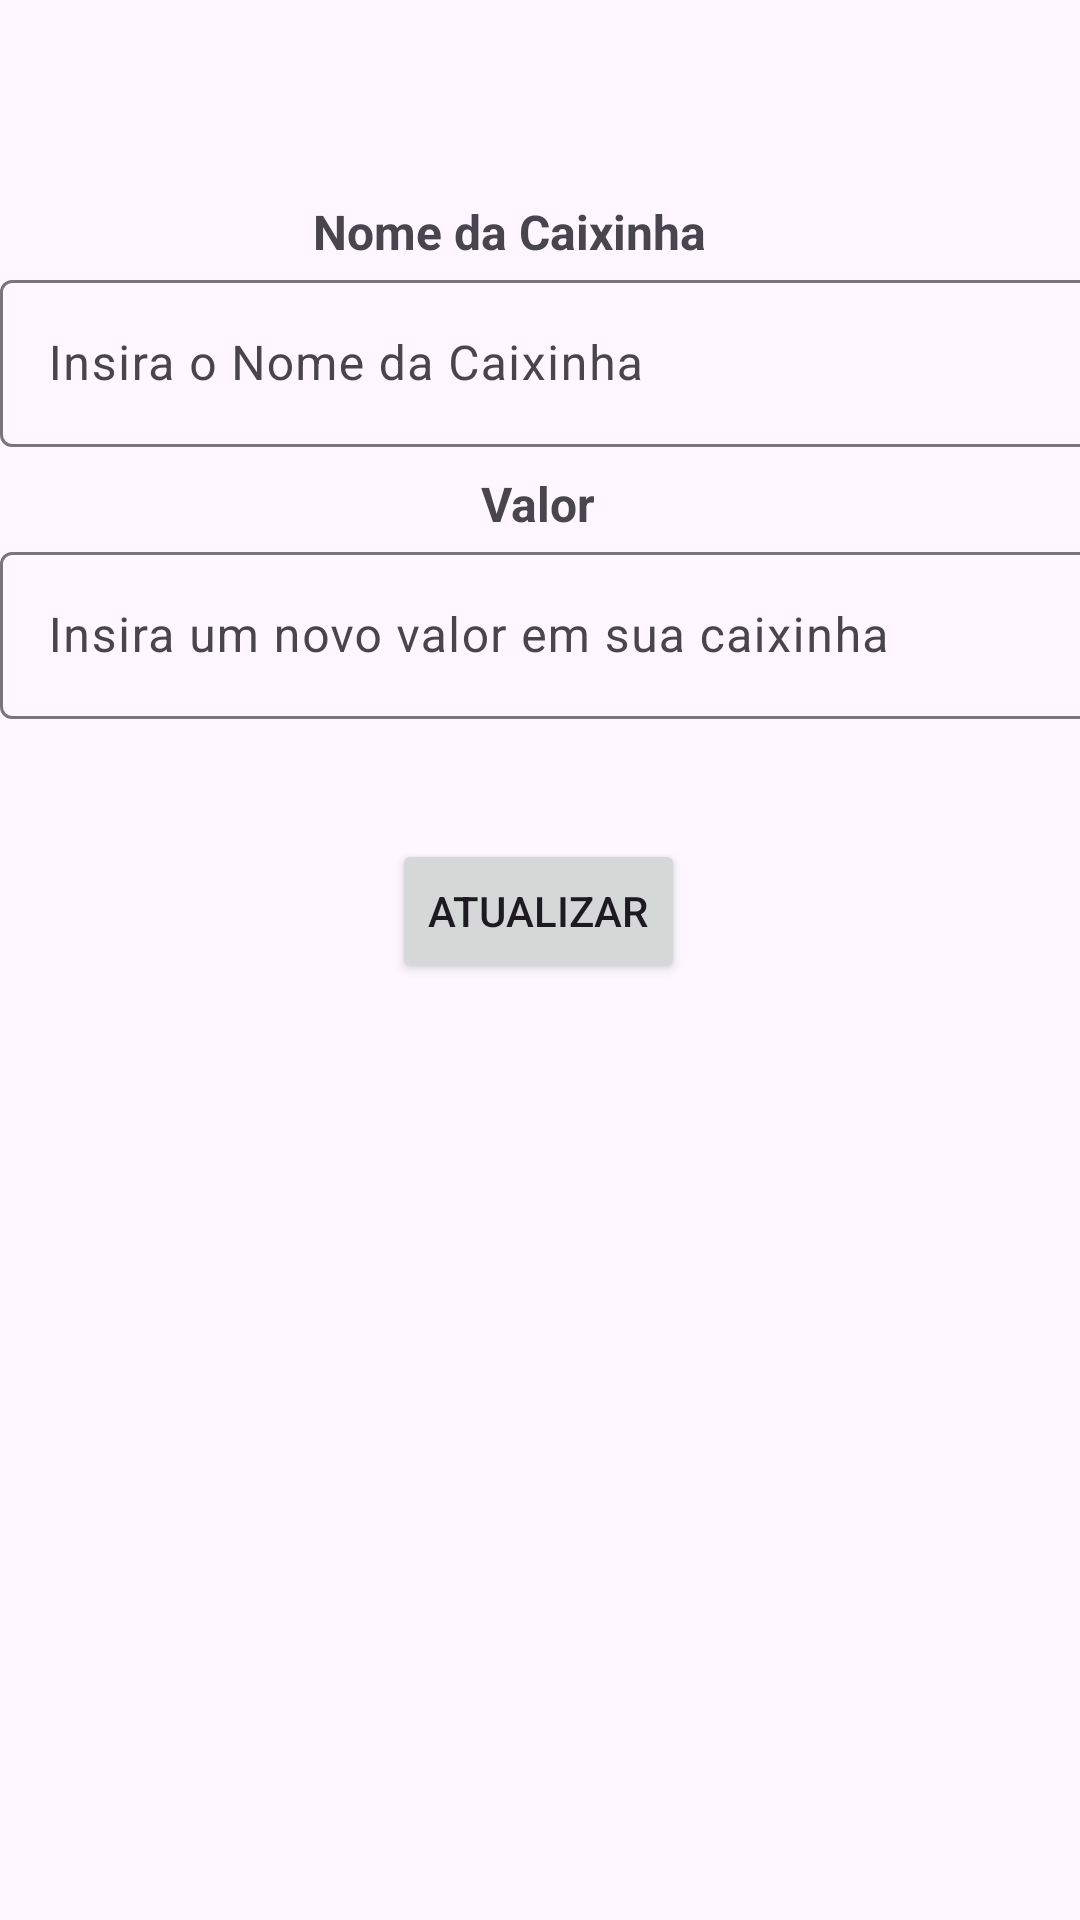

Here is an Android app screen rendered from its layout file. Give the layout XML and the strings, colors and styles it references.
<!-- AndroidManifest.xml: application theme Theme.BasicDigitalBank -->
<!-- res/layout/fragment_update_caixinha.xml -->
<?xml version="1.0" encoding="utf-8"?>
<androidx.constraintlayout.widget.ConstraintLayout
    xmlns:android="http://schemas.android.com/apk/res/android"
    xmlns:app="http://schemas.android.com/apk/res-auto"
    xmlns:tools="http://schemas.android.com/tools"
    android:id="@+id/frameLayoutUpdate"
    android:layout_width="match_parent"
    android:layout_height="match_parent"
    tools:context=".caixinhaTelas.UpdateCaixinhaFragment">

    

    

    

    

    

    

    <TextView
        android:id="@+id/textView7"
        android:layout_width="wrap_content"
        android:layout_height="wrap_content"
        android:layout_marginBottom="432dp"
        android:text="Nome da Caixinha"
        android:textSize="16sp"
        android:textStyle="bold"
        app:layout_constraintBottom_toBottomOf="parent"
        app:layout_constraintEnd_toEndOf="parent"
        app:layout_constraintHorizontal_bias="0.455"
        app:layout_constraintStart_toStartOf="parent"
        app:layout_constraintTop_toTopOf="@+id/guideline9"
        app:layout_constraintVertical_bias="0.218" />

    <TextView
        android:id="@+id/textView8"
        android:layout_width="wrap_content"
        android:layout_height="wrap_content"
        android:layout_marginTop="8dp"
        android:text="Valor"
        android:textSize="16sp"
        android:textStyle="bold"
        app:layout_constraintEnd_toEndOf="parent"
        app:layout_constraintHorizontal_bias="0.498"
        app:layout_constraintStart_toStartOf="parent"
        app:layout_constraintTop_toBottomOf="@+id/textInputLayout7" />

    <Button
        android:id="@+id/btnAtualizarCaixinha"
        android:layout_width="wrap_content"
        android:layout_height="wrap_content"
        android:layout_marginTop="40dp"
        android:text="Atualizar"
        app:layout_constraintEnd_toEndOf="parent"
        app:layout_constraintHorizontal_bias="0.498"
        app:layout_constraintStart_toStartOf="parent"
        app:layout_constraintTop_toBottomOf="@+id/textInputLayout8" />

    <com.google.android.material.textfield.TextInputLayout
        android:id="@+id/textInputLayout7"
        android:layout_width="409dp"
        android:layout_height="wrap_content"
        app:layout_constraintEnd_toEndOf="parent"
        app:layout_constraintHorizontal_bias="0.0"
        app:layout_constraintStart_toStartOf="parent"
        app:layout_constraintTop_toBottomOf="@+id/textView7">

        <com.google.android.material.textfield.TextInputEditText
            android:id="@+id/txtEditNomeCaixinhaU"
            android:layout_width="match_parent"
            android:layout_height="wrap_content"
            android:hint="Insira o Nome da Caixinha" />
    </com.google.android.material.textfield.TextInputLayout>

    <com.google.android.material.textfield.TextInputLayout
        android:id="@+id/textInputLayout8"
        android:layout_width="409dp"
        android:layout_height="wrap_content"
        app:layout_constraintEnd_toEndOf="parent"
        app:layout_constraintHorizontal_bias="0.0"
        app:layout_constraintStart_toStartOf="parent"
        app:layout_constraintTop_toBottomOf="@+id/textView8">

        <com.google.android.material.textfield.TextInputEditText
            android:id="@+id/txtEditValorU"
            android:layout_width="match_parent"
            android:layout_height="wrap_content"
            android:hint="Insira um novo valor em sua caixinha" />
    </com.google.android.material.textfield.TextInputLayout>

    <androidx.constraintlayout.widget.Guideline
        android:id="@+id/guideline9"
        android:layout_width="wrap_content"
        android:layout_height="wrap_content"
        android:orientation="horizontal"
        app:layout_constraintEnd_toEndOf="parent"
        app:layout_constraintGuide_begin="33dp"
        app:layout_constraintStart_toStartOf="parent" />

</androidx.constraintlayout.widget.ConstraintLayout>
<!-- resources referenced by this layout -->
<resources>
  <style name="Theme.BasicDigitalBank" parent="Base.Theme.BasicDigitalBank" />
  <style name="Base.Theme.BasicDigitalBank" parent="Theme.Material3.DayNight.NoActionBar">
          
          
      </style>
</resources>
